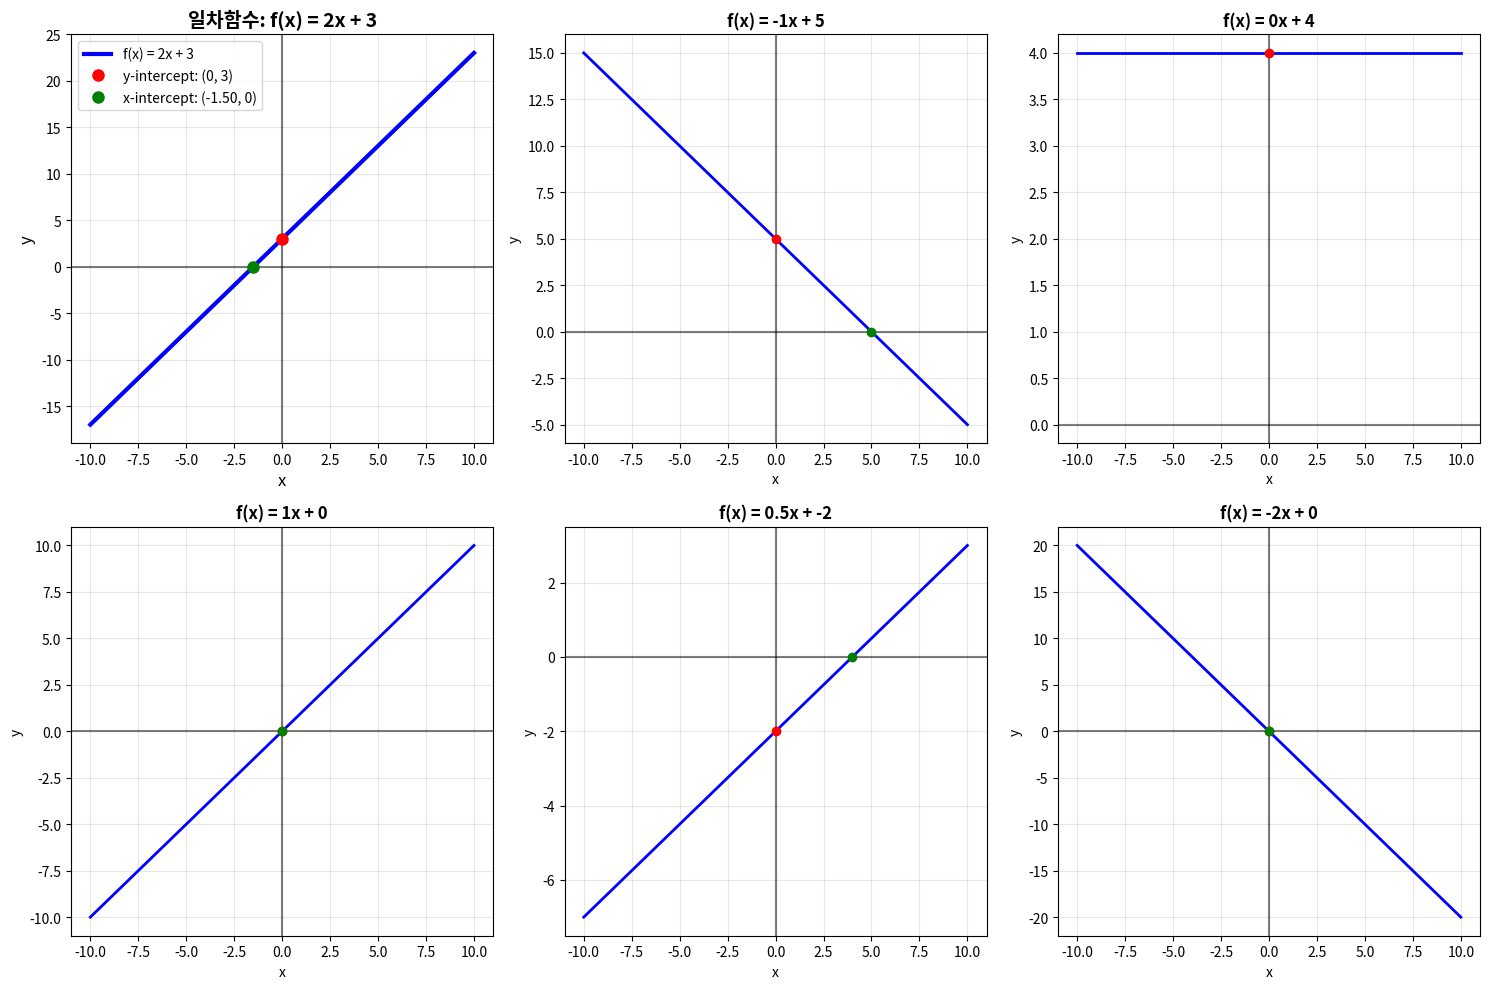
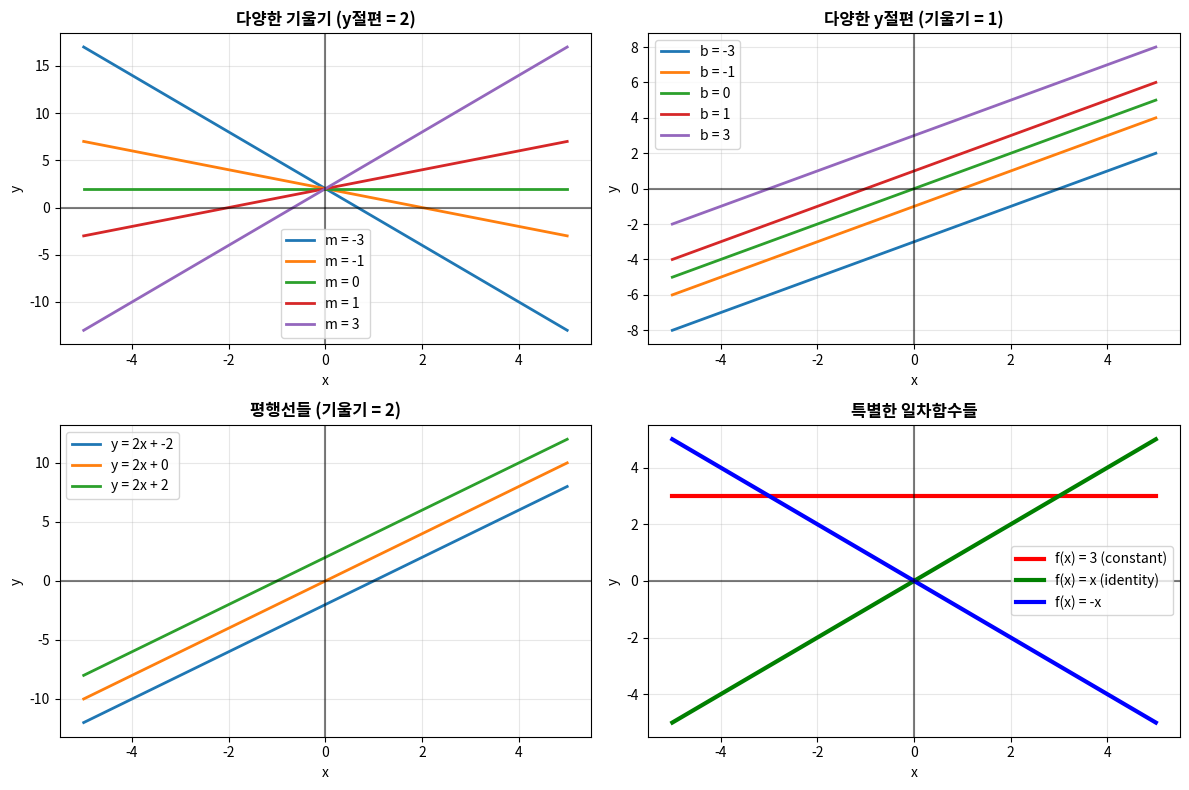

Recreate these plots in Python, in order.
import numpy as np
import matplotlib.pyplot as plt

def analyze_linear_function(m, b, x_range=(-10, 10)):
    """
    일차함수의 성질을 분석하고 시각화합니다.
    
    Args:
        m (float): 기울기 (slope)
        b (float): y절편 (y-intercept)
        x_range (tuple): x축 범위
    
    Returns:
        dict: 분석 결과
    """
    try:
        # 일차함수 정의: f(x) = mx + b
        
        # 기본 성질
        domain = "(-∞, ∞)"  # 모든 실수
        range_desc = "(-∞, ∞)"  # 모든 실수
        
        # x절편 계산 (f(x) = 0일 때)
        if m != 0:
            x_intercept = -b / m
            x_intercept_desc = f"x = {x_intercept:.4f}"
        else:
            x_intercept = None
            x_intercept_desc = "No x-intercept (horizontal line)"
        
        # y절편
        y_intercept = b
        y_intercept_desc = f"y = {b:.4f}"
        
        # 기울기 분석
        if m > 0:
            slope_desc = "Positive slope (increasing function)"
            slope_type = "increasing"
        elif m < 0:
            slope_desc = "Negative slope (decreasing function)"
            slope_type = "decreasing"
        else:
            slope_desc = "Zero slope (constant function)"
            slope_type = "constant"
        
        # 그래프 생성
        x_vals = np.linspace(x_range[0], x_range[1], 1000)
        y_vals = m * x_vals + b
        
        # 특별한 경우들
        special_cases = []
        if m == 0:
            special_cases.append("Constant function (horizontal line)")
        elif m == 1:
            special_cases.append("Identity function (y = x)")
        elif m == -1:
            special_cases.append("Negative identity function (y = -x)")
        elif b == 0:
            special_cases.append("Direct proportion (passes through origin)")
        
        return {
            'function': f"f(x) = {m}x + {b}",
            'slope': m,
            'y_intercept': b,
            'x_intercept': x_intercept,
            'domain': domain,
            'range': range_desc,
            'slope_desc': slope_desc,
            'slope_type': slope_type,
            'x_intercept_desc': x_intercept_desc,
            'y_intercept_desc': y_intercept_desc,
            'special_cases': special_cases,
            'x_values': x_vals.tolist(),
            'y_values': y_vals.tolist(),
            'success': True
        }
        
    except Exception as e:
        return {
            'success': False,
            'error': str(e)
        }

def create_linear_function_examples():
    """
    다양한 일차함수 예제들을 생성하고 분석합니다.
    """
    examples = [
        {"m": 2, "b": 3, "name": "f(x) = 2x + 3"},
        {"m": -1, "b": 5, "name": "f(x) = -x + 5"},
        {"m": 0, "b": 4, "name": "f(x) = 4 (constant)"},
        {"m": 1, "b": 0, "name": "f(x) = x (identity)"},
        {"m": 0.5, "b": -2, "name": "f(x) = 0.5x - 2"},
        {"m": -2, "b": 0, "name": "f(x) = -2x (direct proportion)"}
    ]
    
    print("=== 일차함수 분석 예제 ===")
    results = []
    
    for example in examples:
        result = analyze_linear_function(example["m"], example["b"])
        if result['success']:
            results.append(result)
            print(f"\n함수: {result['function']}")
            print(f"기울기: {result['slope']} ({result['slope_desc']})")
            print(f"y절편: {result['y_intercept_desc']}")
            print(f"x절편: {result['x_intercept_desc']}")
            print(f"도메인: {result['domain']}")
            print(f"치역: {result['range']}")
            if result['special_cases']:
                print(f"특별한 경우: {', '.join(result['special_cases'])}")
        else:
            print(f"\n함수 {example['name']} 분석 실패: {result['error']}")
    
    return results

# 예제 실행
results = create_linear_function_examples()

# 시각화
plt.figure(figsize=(15, 10))

# 메인 그래프 (첫 번째 예제)
if results:
    main_result = results[0]
    plt.subplot(2, 3, 1)
    plt.plot(main_result['x_values'], main_result['y_values'], 'b-', linewidth=3, label=main_result['function'])
    plt.title(f'일차함수: {main_result["function"]}', fontsize=14, fontweight='bold')
    plt.xlabel('x', fontsize=12)
    plt.ylabel('y', fontsize=12)
    plt.grid(True, alpha=0.3)
    plt.axhline(y=0, color='k', linestyle='-', alpha=0.5)
    plt.axvline(x=0, color='k', linestyle='-', alpha=0.5)
    plt.legend()
    
    # y절편 표시
    plt.plot(0, main_result['y_intercept'], 'ro', markersize=8, label=f'y-intercept: (0, {main_result["y_intercept"]})')
    
    # x절편 표시
    if main_result['x_intercept'] is not None:
        plt.plot(main_result['x_intercept'], 0, 'go', markersize=8, label=f'x-intercept: ({main_result["x_intercept"]:.2f}, 0)')
    
    plt.legend()

# 다른 예제들
for i, result in enumerate(results[1:6]):
    plt.subplot(2, 3, i+2)
    plt.plot(result['x_values'], result['y_values'], 'b-', linewidth=2, label=result['function'])
    plt.title(result['function'], fontsize=12, fontweight='bold')
    plt.xlabel('x', fontsize=10)
    plt.ylabel('y', fontsize=10)
    plt.grid(True, alpha=0.3)
    plt.axhline(y=0, color='k', linestyle='-', alpha=0.5)
    plt.axvline(x=0, color='k', linestyle='-', alpha=0.5)
    
    # 절편들 표시
    plt.plot(0, result['y_intercept'], 'ro', markersize=6)
    if result['x_intercept'] is not None:
        plt.plot(result['x_intercept'], 0, 'go', markersize=6)

plt.tight_layout()
plt.show()

# 기울기와 y절편의 관계 시각화
plt.figure(figsize=(12, 8))

# 다양한 기울기 (같은 y절편)
y_intercept = 2
slopes = [-3, -1, 0, 1, 3]

plt.subplot(2, 2, 1)
for m in slopes:
    x_vals = np.linspace(-5, 5, 100)
    y_vals = m * x_vals + y_intercept
    plt.plot(x_vals, y_vals, linewidth=2, label=f'm = {m}')
plt.title('다양한 기울기 (y절편 = 2)', fontweight='bold')
plt.xlabel('x')
plt.ylabel('y')
plt.grid(True, alpha=0.3)
plt.legend()
plt.axhline(y=0, color='k', linestyle='-', alpha=0.5)
plt.axvline(x=0, color='k', linestyle='-', alpha=0.5)

# 다양한 y절편 (같은 기울기)
slope = 1
y_intercepts = [-3, -1, 0, 1, 3]

plt.subplot(2, 2, 2)
for b in y_intercepts:
    x_vals = np.linspace(-5, 5, 100)
    y_vals = slope * x_vals + b
    plt.plot(x_vals, y_vals, linewidth=2, label=f'b = {b}')
plt.title('다양한 y절편 (기울기 = 1)', fontweight='bold')
plt.xlabel('x')
plt.ylabel('y')
plt.grid(True, alpha=0.3)
plt.legend()
plt.axhline(y=0, color='k', linestyle='-', alpha=0.5)
plt.axvline(x=0, color='k', linestyle='-', alpha=0.5)

# 평행선과 수직선
plt.subplot(2, 2, 3)
# 평행선들
for b in [-2, 0, 2]:
    x_vals = np.linspace(-5, 5, 100)
    y_vals = 2 * x_vals + b
    plt.plot(x_vals, y_vals, linewidth=2, label=f'y = 2x + {b}')
plt.title('평행선들 (기울기 = 2)', fontweight='bold')
plt.xlabel('x')
plt.ylabel('y')
plt.grid(True, alpha=0.3)
plt.legend()
plt.axhline(y=0, color='k', linestyle='-', alpha=0.5)
plt.axvline(x=0, color='k', linestyle='-', alpha=0.5)

# 특별한 경우들
plt.subplot(2, 2, 4)
x_vals = np.linspace(-5, 5, 100)

# 상수함수
y_const = np.full_like(x_vals, 3)
plt.plot(x_vals, y_const, 'r-', linewidth=3, label='f(x) = 3 (constant)')

# 항등함수
y_identity = x_vals
plt.plot(x_vals, y_identity, 'g-', linewidth=3, label='f(x) = x (identity)')

# 음의 항등함수
y_neg_identity = -x_vals
plt.plot(x_vals, y_neg_identity, 'b-', linewidth=3, label='f(x) = -x')

plt.title('특별한 일차함수들', fontweight='bold')
plt.xlabel('x')
plt.ylabel('y')
plt.grid(True, alpha=0.3)
plt.legend()
plt.axhline(y=0, color='k', linestyle='-', alpha=0.5)
plt.axvline(x=0, color='k', linestyle='-', alpha=0.5)

plt.tight_layout()
plt.show()

print("\n=== 일차함수 학습 완료 ===")
print("주요 개념:")
print("1. 기울기(m): 함수의 증가/감소율")
print("2. y절편(b): x=0일 때의 y값")
print("3. x절편: y=0일 때의 x값")
print("4. 도메인과 치역: 모두 실수 전체")
print("5. 특별한 경우: 상수함수, 항등함수, 직접비례")
